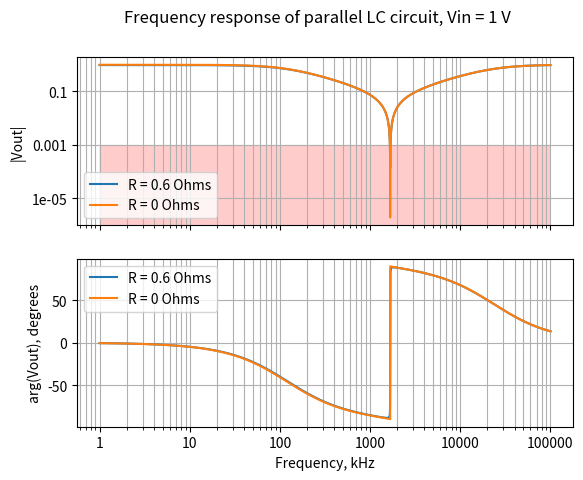

The matplotlib source for this figure:
# LC circuit impedance as a function of frequency
#
# This file models the series combination of a parallel
# LC circuit with a sense resistor Rs (for measuring
# current through LC circuit). 
#
import matplotlib.pyplot as plt
from matplotlib.ticker import StrMethodFormatter
import numpy as np

# Inductor with series resistance R
L = 30e-6
R = 0.6

# Capacitor
C = 303e-12

# Sense resistor
Rs = 22

# Input voltage, peak-to-peak
Vin = 1

# Set minimum measurement amplitude as 1mV
Vlim = 1e-3

print(f"L = {L} H, C = {C} F, Rs = {Rs} Ohms")
fc = 1/(2*np.pi*np.sqrt(L*C))
print(f"Resonant frequency fc = {fc} Hz")

def impedance(f, C, L, R, Rs):
    '''
    Impedance of LC-Rs series combinatio
    '''
    w = 2*np.pi*f
    s = 1j*w
    num = R + s*L
    denom = 1 + s*R*C + s*s*L*C
    return Rs + num / denom


# Base frequency range
f = np.geomspace(1e3, 1e8, 100000)

# Impedance
z_with_R = impedance(f, C, L, R, Rs)
z_without_R = impedance(f, C, L, 0, Rs)

# Transfer function (Vout/Vin), where
# Vout is measured across Rs
Vout_with_R = Rs/z_with_R * Vin
Vout_without_R = Rs/z_without_R * Vin

fig, axes = plt.subplots(2, 1, sharex = True)

#axes[0].set_xlim([0.99*fc, 1.01*fc])

f_kHz = f/1e3
axes[0].loglog(f_kHz, abs(Vout_with_R), label = f"R = {R} Ohms")
axes[0].loglog(f_kHz, abs(Vout_without_R), label = f"R = 0 Ohms")
axes[0].legend()
axes[0].set_ylabel("|Vout|")
axes[0].grid(which="both")
axes[0].xaxis.set_major_formatter(StrMethodFormatter(
    "{x:.0f}"
))
axes[0].yaxis.set_major_formatter(StrMethodFormatter(
    "{x:.0g}"
))
axes[0].fill_between(f_kHz, Vlim, facecolor='red', alpha=0.2)

scale = 360/(2*np.pi)
axes[1].plot(f_kHz, scale*np.angle(Vout_with_R), label = f"R = {R} Ohms")
axes[1].plot(f_kHz, scale*np.angle(Vout_without_R), label = f"R = 0 Ohms")
axes[1].legend()
axes[1].set_xlabel("Frequency, kHz")
axes[1].set_ylabel("arg(Vout), degrees")
axes[1].grid(which="both")

fig.suptitle(f"Frequency response of parallel LC circuit, Vin = {Vin} V")

plt.show()
    
